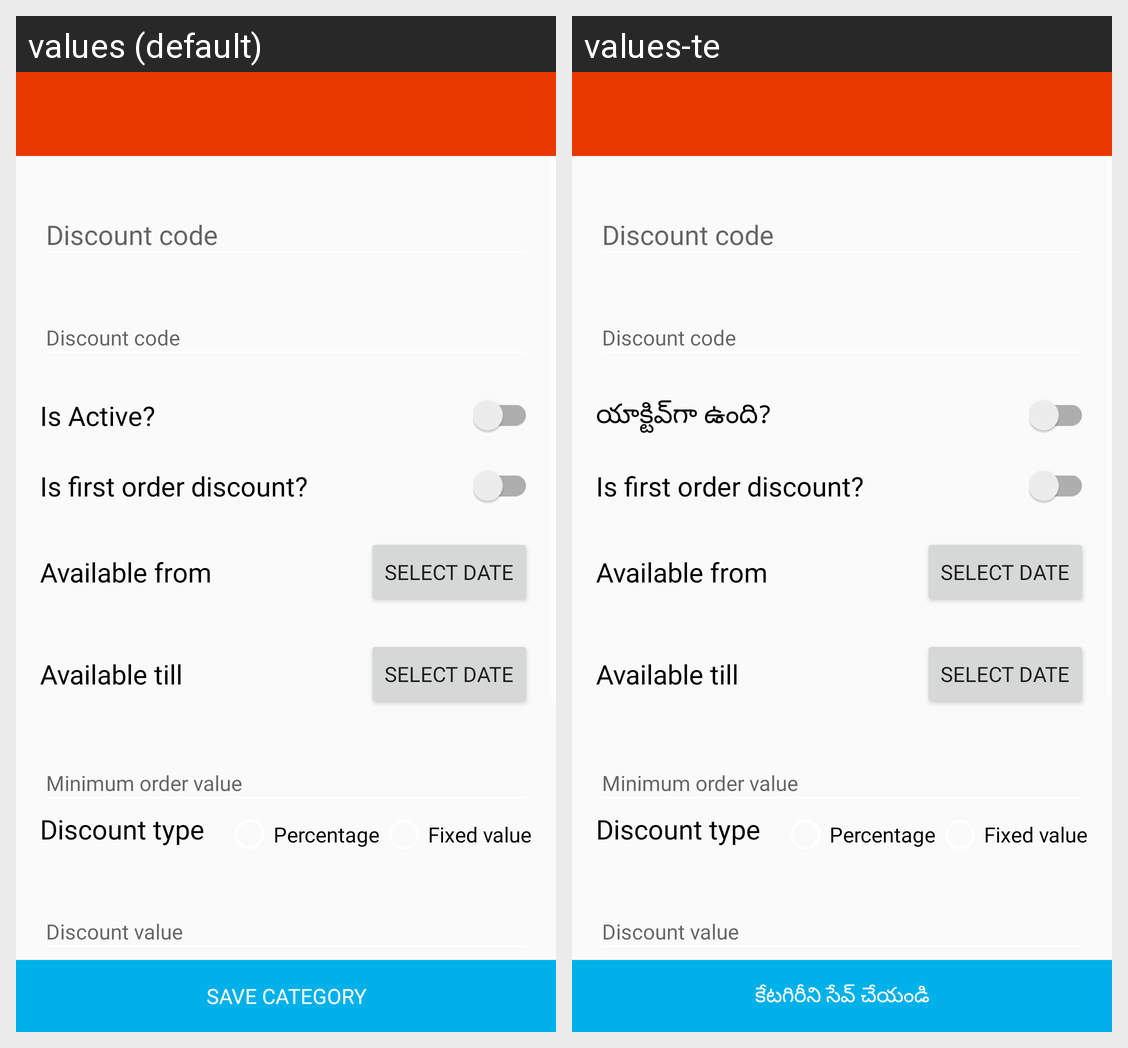

Translations of the strings shown on this Android screen, per locale in the grid:
Android screen res/layout/activity_create_discount.xml rendered under 2 locales, left to right: values (default), values-te. Device: Nexus 5 (rendered at 1080×1920; each locale shown at half size, 540×960, under a caption strip naming it); theme ToolbarTheme.
Strings drawn on this screen, with the default value and each locale's value (text and hints the layout hard-codes, and strings that could not be matched under every locale, appear in the picture but are not listed):

discount_code
  values: Discount code
  values-te: Discount code

is_active
  values: Is Active?
  values-te: యాక్టివ్‌గా ఉంది?

save_category
  values: Save category
  values-te: కేటగిరీని సేవ్ చేయండి
